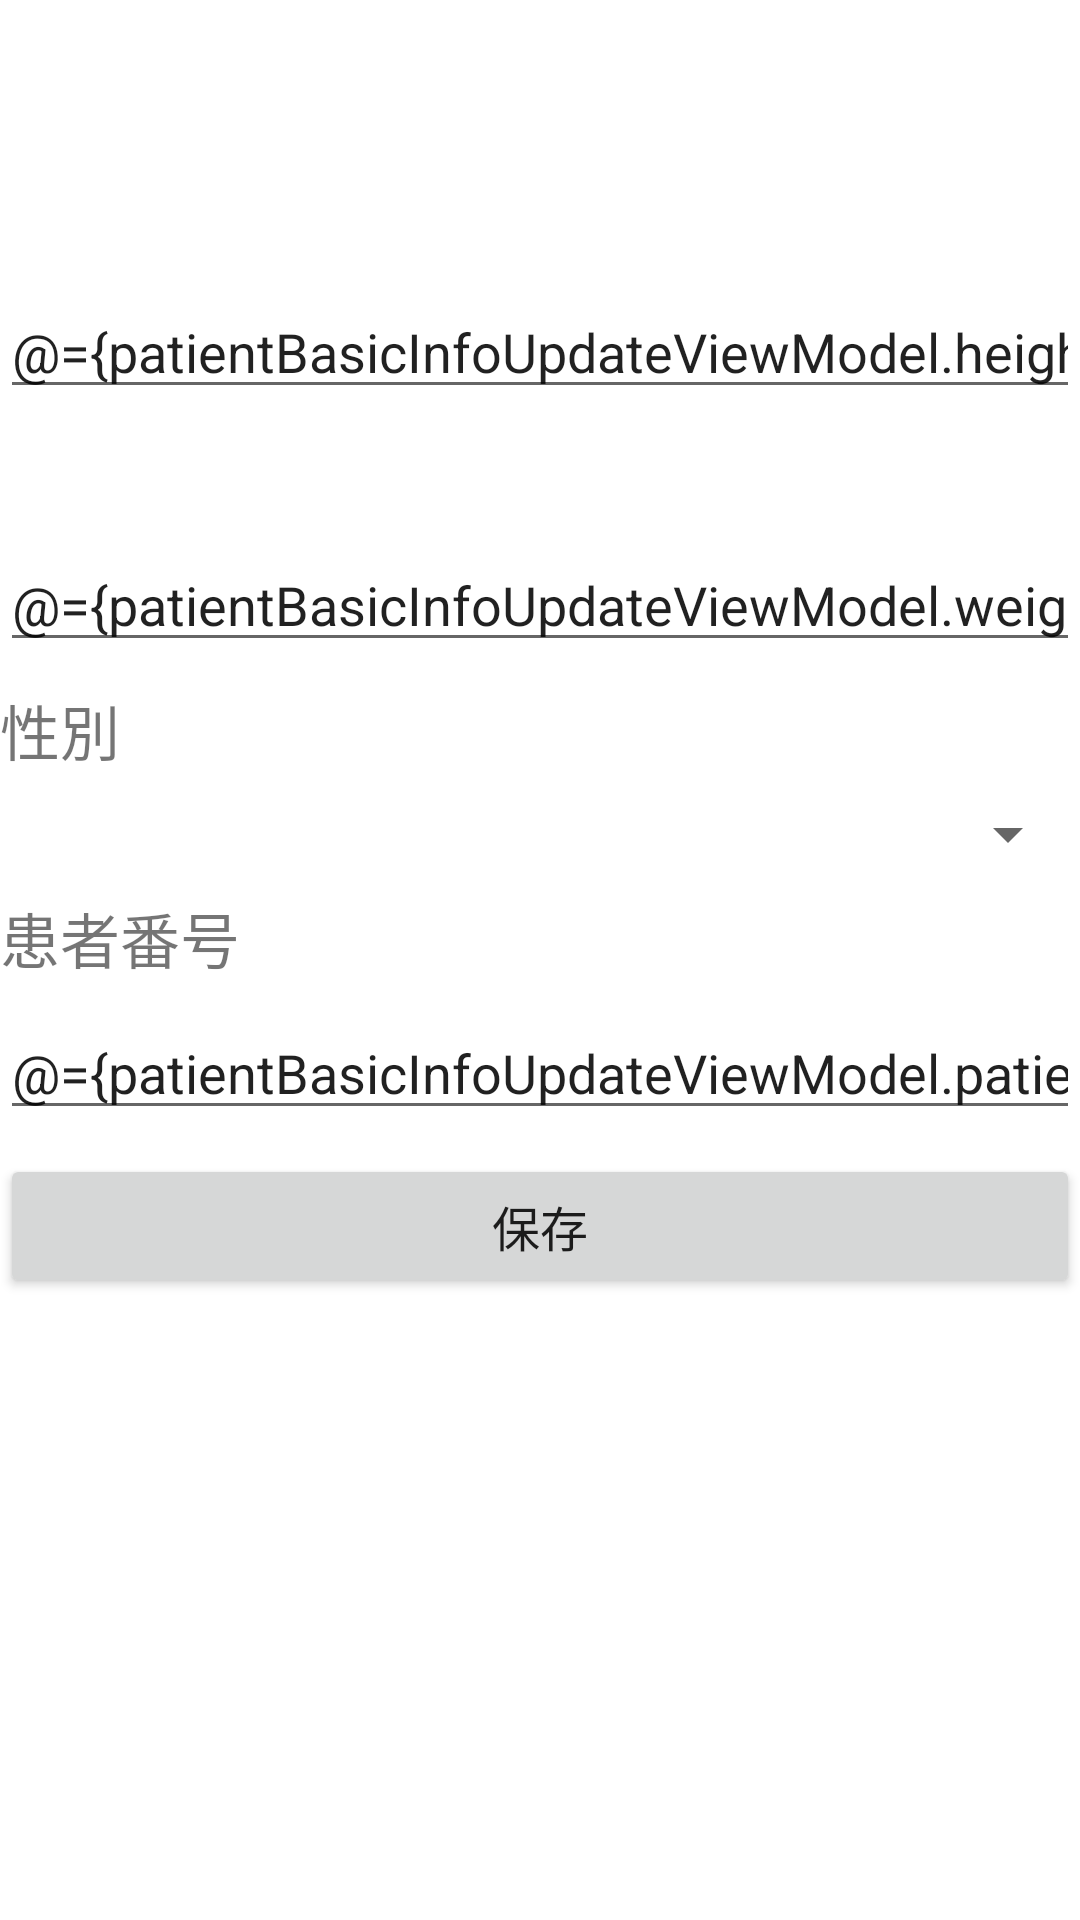

Write the Android layout XML for this screen, with the resource values it uses.
<!-- AndroidManifest.xml: application theme Theme.MicroVent -->
<!-- res/layout/fragment_patient_basic_info_update.xml -->
<?xml version="1.0" encoding="utf-8"?>

<layout xmlns:android="http://schemas.android.com/apk/res/android"
    xmlns:app="http://schemas.android.com/apk/res-auto"
    xmlns:tools="http://schemas.android.com/tools">

    <data>
        <variable
            name="patientBasicInfoUpdateViewModel"
            type="jp.microvent.microvent.viewModel.PatientBasicInfoUpdateViewModel" />
    </data>

    <androidx.constraintlayout.widget.ConstraintLayout
        android:layout_width="match_parent"
        android:layout_height="match_parent"
        tools:context=".view.ui.PatientRegistrationFragment">

        <Button
            android:id="@+id/bt_save_patient_basic_info"
            android:layout_width="0dp"
            android:layout_height="wrap_content"
            android:layout_marginTop="8dp"
            android:insetTop="6dp"
            android:insetBottom="6dp"
            android:onClick="@{()->patientBasicInfoUpdateViewModel.onClickSavePatientBasicInfoButton()}"
            android:text="@string/save"
            android:textSize="@dimen/bt_text_size"
            app:layout_constraintEnd_toEndOf="parent"
            app:layout_constraintHorizontal_bias="0.0"
            app:layout_constraintStart_toStartOf="parent"
            app:layout_constraintTop_toBottomOf="@+id/et_patient_code" />

        <TextView
            android:id="@+id/tv_height_label"
            android:layout_width="wrap_content"
            android:layout_height="wrap_content"
            android:layout_marginTop="@dimen/fragment_vertical_margin_top"
            android:text="@{patientBasicInfoUpdateViewModel.heightLabel}"
            android:textSize="@dimen/tv_text_size_large"
            app:layout_constraintStart_toStartOf="parent"
            app:layout_constraintTop_toTopOf="parent" />

        <TextView
            android:id="@+id/tv_weight_label"
            android:layout_width="wrap_content"
            android:layout_height="wrap_content"
            android:layout_marginTop="8dp"
            android:text="@{patientBasicInfoUpdateViewModel.weightLabel}"
            android:textSize="@dimen/tv_text_size_large"
            app:layout_constraintStart_toStartOf="parent"
            app:layout_constraintTop_toBottomOf="@+id/et_height" />

        <EditText
            android:id="@+id/et_height"
            android:layout_width="0dp"
            android:layout_height="wrap_content"
            android:layout_marginTop="8dp"
            android:ems="10"
            android:inputType="numberSigned|text"
            android:text="@={patientBasicInfoUpdateViewModel.height}"
            android:textSize="@dimen/et_text_size"
            app:layout_constraintEnd_toEndOf="parent"
            app:layout_constraintStart_toStartOf="parent"
            app:layout_constraintTop_toBottomOf="@+id/tv_height_label" />

        <EditText
            android:id="@+id/et_weight"
            android:layout_width="0dp"
            android:layout_height="wrap_content"
            android:layout_marginTop="8dp"
            android:ems="10"
            android:inputType="numberSigned|text"
            android:text="@={patientBasicInfoUpdateViewModel.weight}"
            android:textSize="@dimen/et_text_size"
            app:layout_constraintEnd_toEndOf="parent"
            app:layout_constraintHorizontal_bias="0.0"
            app:layout_constraintStart_toStartOf="parent"
            app:layout_constraintTop_toBottomOf="@+id/tv_weight_label" />

        <TextView
            android:id="@+id/tv_gender_label"
            android:layout_width="wrap_content"
            android:layout_height="wrap_content"
            android:layout_marginTop="8dp"
            android:text="@string/gender"
            android:textSize="@dimen/tv_text_size_large"
            app:layout_constraintStart_toStartOf="parent"
            app:layout_constraintTop_toBottomOf="@+id/et_weight" />

        <Spinner
            android:id="@+id/sp_gender"
            android:layout_width="match_parent"
            android:layout_height="wrap_content"
            android:layout_marginTop="8dp"
            android:scrollbarSize="@dimen/scrollbar_size"
            app:layout_constraintEnd_toEndOf="parent"
            app:layout_constraintHorizontal_bias="0.0"
            app:layout_constraintStart_toStartOf="parent"

            app:layout_constraintTop_toBottomOf="@+id/tv_gender_label" />

        <TextView
            android:id="@+id/tv_patient_code_label"
            android:layout_width="wrap_content"
            android:layout_height="wrap_content"
            android:layout_marginTop="8dp"
            android:text="@string/patient_code"
            android:textSize="@dimen/tv_text_size_large"
            app:layout_constraintStart_toStartOf="parent"
            app:layout_constraintTop_toBottomOf="@+id/sp_gender" />

        <EditText
            android:id="@+id/et_patient_code"
            android:layout_width="0dp"
            android:layout_height="wrap_content"
            android:layout_marginTop="8dp"
            android:ems="10"
            android:inputType="text"
            android:textSize="@dimen/et_text_size"
            android:text="@={patientBasicInfoUpdateViewModel.patientNumber}"
            app:layout_constraintEnd_toEndOf="parent"
            app:layout_constraintHorizontal_bias="0.0"
            app:layout_constraintStart_toStartOf="parent"
            app:layout_constraintTop_toBottomOf="@+id/tv_patient_code_label" />

    </androidx.constraintlayout.widget.ConstraintLayout>
</layout>
<!-- resources referenced by this layout -->
<resources>
  <dimen name="bt_text_size">16sp</dimen>
  <dimen name="et_text_size">18sp</dimen>
  <dimen name="fragment_vertical_margin_top">60dp</dimen>
  <dimen name="scrollbar_size">24dp</dimen>
  <dimen name="tv_text_size_large">20sp</dimen>
  <string name="gender">性別</string>
  <string name="patient_code">患者番号</string>
  <string name="save">保存</string>
  <style name="Theme.MicroVent" parent="Theme.MaterialComponents.DayNight.NoActionBar">
          
          <item name="colorPrimary">@color/general_purpose_blue</item>
          <item name="colorPrimaryVariant">@color/general_purpose_blue</item>
          <item name="colorOnPrimary">@color/white</item>
          
          <item name="colorSecondary">@color/teal_200</item>
          <item name="colorSecondaryVariant">@color/teal_700</item>
          <item name="colorOnSecondary">@color/black</item>
          
          <item name="android:statusBarColor" tools:targetApi="l">?attr/colorPrimaryVariant</item>
          
      </style>
  <color name="general_purpose_blue">#FF4284F3</color>
  <color name="white">#FFFFFFFF</color>
  <color name="teal_200">#FF03DAC5</color>
  <color name="teal_700">#FF018786</color>
  <color name="black">#FF000000</color>
</resources>
